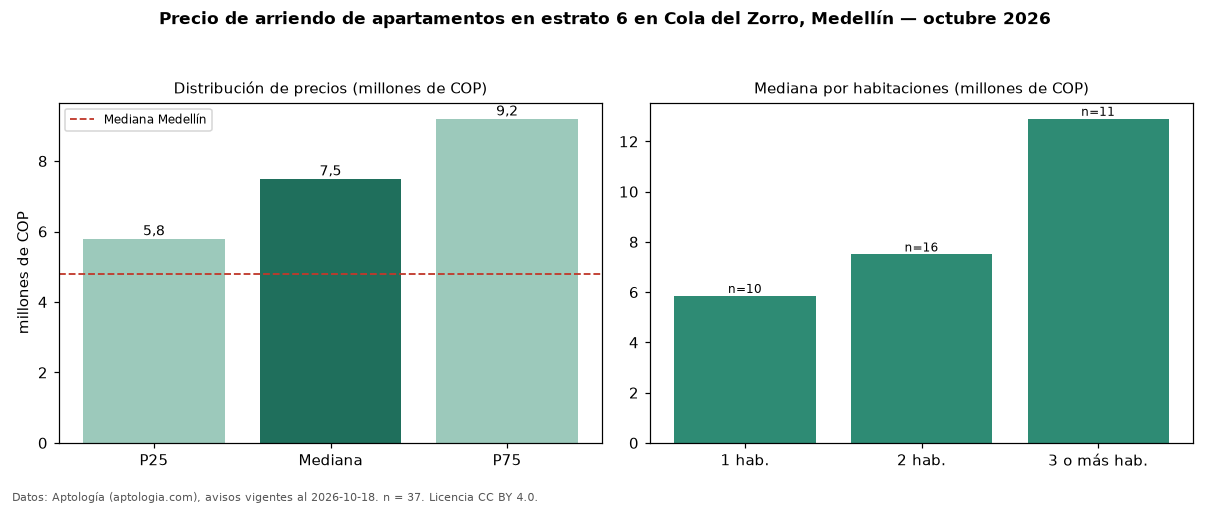

The file beside this chart, header and first rows:
seccion, metrica, valor, moneda, n
filtro, estrato, 6, , 37
precio, p25, 5800000, COP, 37
precio, mediana, 7500000, COP, 37
precio, p75, 9200000, COP, 37
precio, minimo, 3700000, COP, 37
precio, maximo, 17000000, COP, 37
m2, mediana_precio_m2, 55172, COP, 36
m2, area_mediana_m2, 145.0, m2, 36
banos, mediana_banos, 3.0, , 
parqueadero, pct_con_parqueadero, 100.0, %, 37
estrato, estrato_mas_frecuente, 6, , 37
habitaciones, 1, 5850000, COP, 10
habitaciones, 2, 7500000, COP, 16
habitaciones, 3+, 12900000, COP, 11
ciudad, mediana_ciudad_referencia, 4800000, COP, 
ciudad, mediana_m2_ciudad, 49206, COP, 
fuente, fecha_datos, 2026-10-18, , 
fuente, atribucion, https://www.aptologia.com/arriendo/medel…, , 
fuente, licencia, CC BY 4.0, , 
